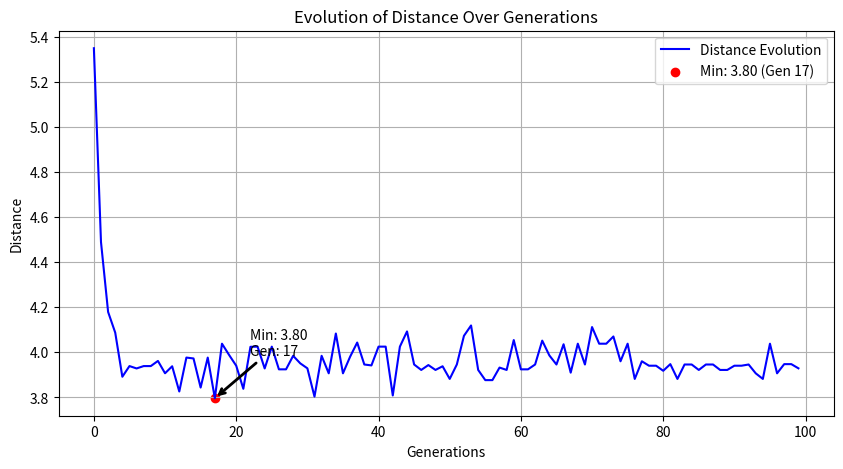

The script that saved this image:
import numpy as np
import matplotlib.pyplot as plt
import matplotlib.animation as animation

def compute_distances(cities):
    n = len(cities)
    distances = np.zeros((n, n))
    for i in range(n):
        for j in range(i + 1, n):
            distances[i][j] = distances[j][i] = np.linalg.norm(cities[i] - cities[j])
    return distances

def calculate_probabilities(current_city, unvisited, pheromones, distances, alpha, beta):
    pheromone = pheromones[current_city, unvisited] ** alpha
    heuristic = (1 / distances[current_city, unvisited]) ** beta
    probabilities = pheromone * heuristic
    return probabilities / np.sum(probabilities)

def construct_route(start_city, n_cities, pheromones, distances, alpha, beta):
    route = [start_city]
    while len(route) < n_cities:
        current_city = route[-1]
        unvisited = [city for city in range(n_cities) if city not in route]
        probabilities = calculate_probabilities(current_city, unvisited, pheromones, distances, alpha, beta)
        next_city = np.random.choice(unvisited, p=probabilities)
        route.append(next_city)
    route.append(route[0]) # návrat do výchozího města
    return route

def update_pheromones(pheromones, all_routes, all_distances, evaporation_rate, Q):
    pheromones *= (1 - evaporation_rate)
    for route, distance in zip(all_routes, all_distances):
        pheromone_contribution = Q / distance
        for i in range(len(route) - 1):
            from_city = route[i]
            to_city = route[i + 1]
            pheromones[from_city][to_city] += pheromone_contribution

def ant_colony_optimization(cities, n_ants, n_iterations, alpha=1.0, beta=2.0, evaporation_rate=0.5, Q=1):
    n_cities = len(cities)
    distances = compute_distances(cities)
    pheromones = np.ones((n_cities, n_cities)) * 0.1
    best_distance = float('inf')
    best_route = None
    routes_history, distances_history = [], []

    for _ in range(n_iterations):
        all_routes = []
        all_distances = []

        for ant in range(n_ants):
            start_city = ant
            route = construct_route(start_city, n_cities, pheromones, distances, alpha, beta)
            all_routes.append(route)
            distance = np.sum(np.fromiter((distances[route[i], route[i + 1]] for i in range(n_cities)), dtype=float))
            all_distances.append(distance)

            if distance < best_distance:
                best_distance = distance
                best_route = route

        update_pheromones(pheromones, all_routes, all_distances, evaporation_rate, Q)

        min_idx = np.argmin(all_distances)
        routes_history.append(all_routes[min_idx])
        distances_history.append(all_distances[min_idx])

    routes_history.append(best_route)
    distances_history.append(best_distance)
    return routes_history, distances_history

def show_route(routes, distances, cities):
    fig, ax = plt.subplots()
    def update(num):
        route = routes[num]
        distance = distances[num]
        ax.clear()
        ax.set_xlim(0, 1)
        ax.set_ylim(0, 1)
        ax.set_title(f'Traveling Salesman Path\nDistance: {distance:.2f}')        
        ax.scatter(cities[:, 0], cities[:, 1], c='red', s=50)
        for i, (x, y) in enumerate(cities):
            ax.text(x, y, str(i), fontsize=12, ha='right')
        
        path = route
        path_points = cities[path]
        ax.plot(path_points[:, 0], path_points[:, 1], 'b-', marker='o', markersize=5)

    ani = animation.FuncAnimation(fig, update, frames=len(routes), interval=100, repeat=False)
    return ani

def plot_distance_evolution(distances):
    plt.figure(figsize=(10, 5))
    plt.plot(distances, color='b', linestyle='-', label="Distance Evolution")
    
    min_distance = min(distances)
    min_index = np.argmin(distances)
    
    plt.scatter(min_index, min_distance, color='red', label=f"Min: {min_distance:.2f} (Gen {min_index})")
    plt.annotate(f"Min: {min_distance:.2f}\nGen: {min_index}", 
             xy=(min_index, min_distance), 
             xytext=(min_index + len(distances) * 0.05, min_distance + min_distance * 0.05),
             arrowprops=dict(facecolor='black', arrowstyle="->", linewidth=2),
             fontsize=10)
    
    plt.legend()    
    plt.title("Evolution of Distance Over Generations")
    plt.xlabel("Generations")
    plt.ylabel("Distance")
    plt.grid(True)

n_cities = 20
cities = np.random.rand(n_cities, 2)
routes_history, distances_history = ant_colony_optimization(cities, n_ants=20, n_iterations=100)

anim = show_route(routes_history, distances_history, cities)
plot_distance_evolution(distances_history[:-1])
plt.show()
